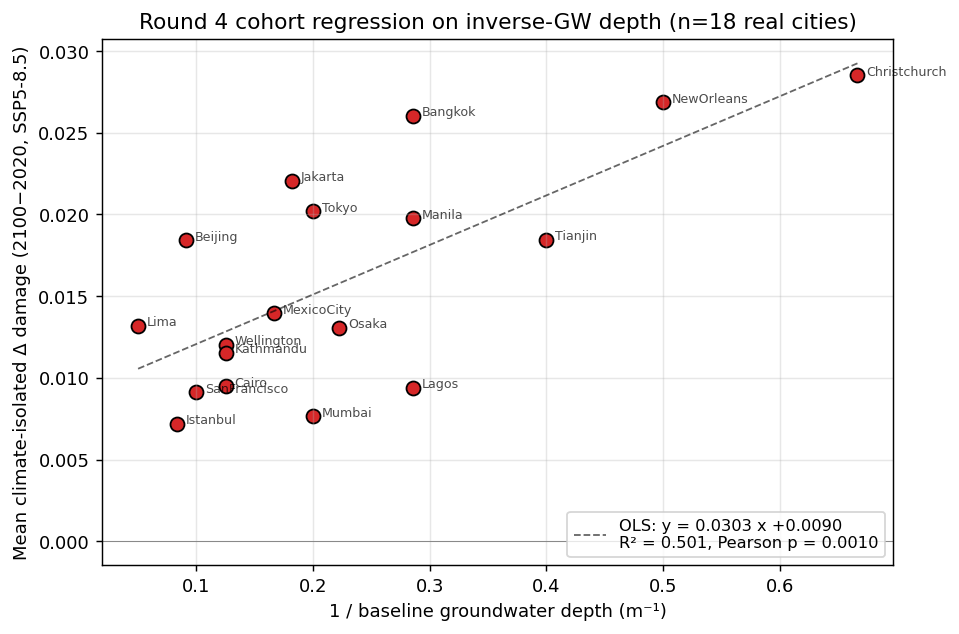

Source data for this figure (header and first rows):
n_cities, pearson_r, pearson_p, spearman_r, spearman_p, linear_R2, slope, intercept
18, 0.7079, 0.001013, 0.592, 0.009641, 0.5011, 0.0303, 0.00904
